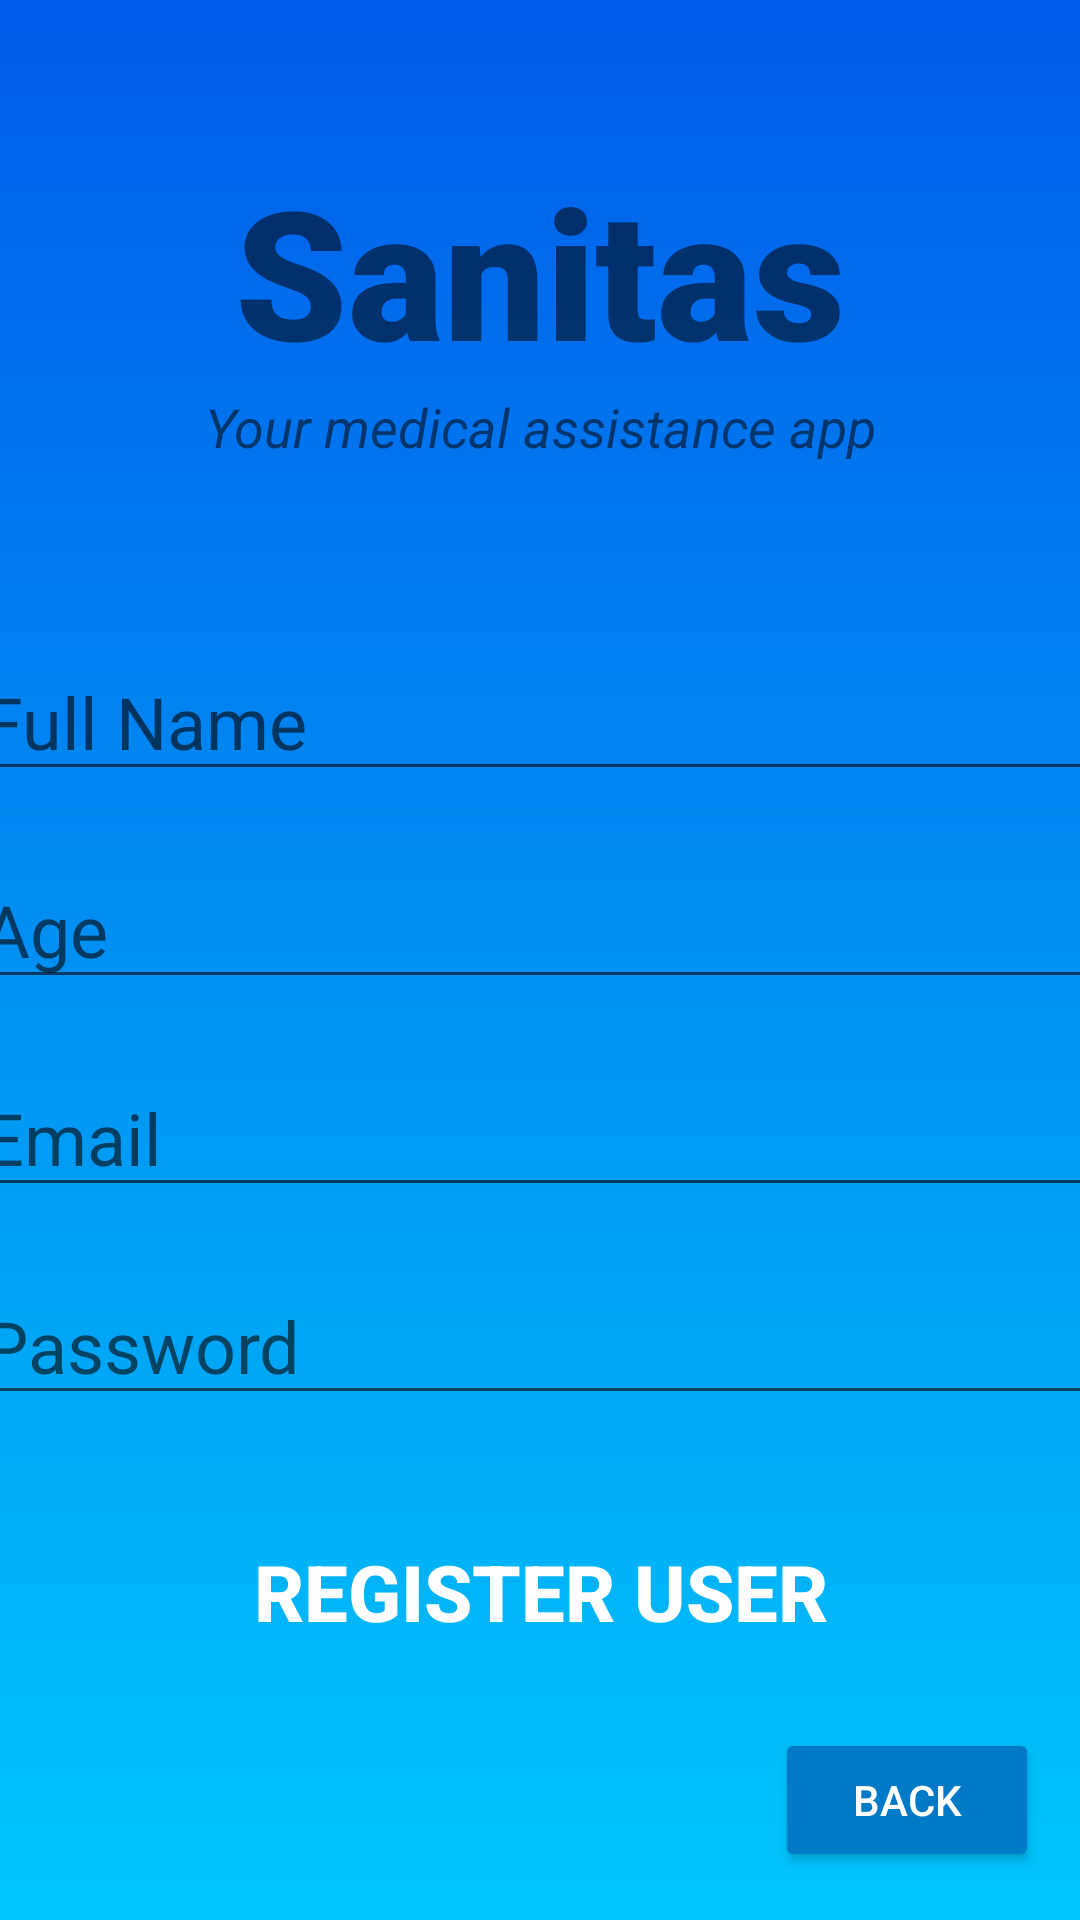

Android layout source for this screen:
<!-- AndroidManifest.xml: application theme Theme.AppCompat.Light.NoActionBar.FullScreen -->
<!-- res/layout/activity_register_user.xml -->
<?xml version="1.0" encoding="utf-8"?>
<androidx.constraintlayout.widget.ConstraintLayout xmlns:android="http://schemas.android.com/apk/res/android"
    xmlns:app="http://schemas.android.com/apk/res-auto"
    xmlns:tools="http://schemas.android.com/tools"
    android:layout_width="match_parent"
    android:layout_height="match_parent"
    tools:context=".RegisterUser"
    android:background="@drawable/gradient_background">

    <TextView
        android:id="@+id/banner"
        android:layout_width="match_parent"
        android:layout_height="wrap_content"
        android:text="Sanitas"
        android:textSize="60sp"
        android:textAlignment="center"
        android:textStyle="bold"
        android:fontFamily="sans-serif-black"
        app:layout_constraintTop_toTopOf="parent"
        app:layout_constraintRight_toRightOf="parent"
        app:layout_constraintLeft_toLeftOf="parent"
        android:layout_marginTop="50dp"
        />

    <TextView
        android:id="@+id/bannerDescrption"
        android:layout_width="wrap_content"
        android:layout_height="wrap_content"
        android:text="Your medical assistance app"
        android:textStyle="italic"
        android:textSize="18sp"
        android:textAlignment="center"
        app:layout_constraintTop_toBottomOf="@+id/banner"
        app:layout_constraintRight_toRightOf="parent"
        app:layout_constraintLeft_toLeftOf="parent"
        />

    <EditText
        android:id="@+id/fullName"
        android:layout_width="380dp"
        android:layout_height="wrap_content"
        android:layout_marginTop="60dp"
        android:ems="10"
        android:hint="Full Name"
        android:inputType="text"
        android:textSize="24sp"
        app:layout_constraintLeft_toLeftOf="parent"
        app:layout_constraintRight_toRightOf="parent"
        app:layout_constraintTop_toBottomOf="@+id/bannerDescrption" />

    <EditText
        android:id="@+id/age"
        android:layout_width="380dp"
        android:layout_height="wrap_content"
        android:ems="10"
        android:inputType="number"
        android:textSize="24sp"
        android:hint="Age"
        app:layout_constraintTop_toBottomOf="@+id/fullName"
        app:layout_constraintRight_toRightOf="parent"
        app:layout_constraintLeft_toLeftOf="parent"
        android:layout_marginTop="20dp"
        />

    <EditText
        android:id="@+id/email"
        android:layout_width="380dp"
        android:layout_height="wrap_content"
        android:ems="10"
        android:inputType="textEmailAddress"
        android:textSize="24sp"
        android:hint="Email"
        app:layout_constraintTop_toBottomOf="@+id/age"
        app:layout_constraintRight_toRightOf="parent"
        app:layout_constraintLeft_toLeftOf="parent"
        android:layout_marginTop="20dp"
        />

    <EditText
        android:id="@+id/password"
        android:layout_width="380dp"
        android:layout_height="wrap_content"
        android:ems="10"
        android:inputType="textPassword"
        android:textSize="24sp"
        android:hint="Password"
        app:layout_constraintTop_toBottomOf="@+id/email"
        app:layout_constraintRight_toRightOf="parent"
        app:layout_constraintLeft_toLeftOf="parent"
        android:layout_marginTop="20dp"
        />

    <Button
        android:id="@+id/registerUser"
        android:layout_width="380dp"
        android:layout_height="70dp"
        android:layout_marginTop="24dp"
        android:backgroundTint="@color/blue"
        android:text="Register User"
        android:background="@drawable/button"
        android:textColor="#ffffff"
        android:textSize="26sp"
        android:textStyle="bold"
        app:layout_constraintLeft_toLeftOf="parent"
        app:layout_constraintRight_toRightOf="parent"
        app:layout_constraintTop_toBottomOf="@+id/password"
        />

    <Button
        android:id="@+id/back"
        android:layout_width="wrap_content"
        android:layout_height="wrap_content"
        android:layout_marginBottom="16dp"
        android:backgroundTint="@color/blue"
        android:text="Back"
        android:textColor="#ffffff"
        app:layout_constraintBottom_toBottomOf="parent"
        app:layout_constraintEnd_toEndOf="parent"
        app:layout_constraintHorizontal_bias="0.95"
        app:layout_constraintStart_toStartOf="parent" />

    <ProgressBar
        android:id="@+id/progressBar"
        style="?android:attr/progressBarStyleLarge"
        android:layout_width="wrap_content"
        android:layout_height="wrap_content"
        android:layout_centerInParent="true"
        android:visibility="gone"
        app:layout_constraintBottom_toBottomOf="parent"
        app:layout_constraintHorizontal_bias="0.498"
        app:layout_constraintLeft_toLeftOf="parent"
        app:layout_constraintRight_toRightOf="parent"
        app:layout_constraintTop_toTopOf="parent"
        app:layout_constraintVertical_bias="0.941"
        tools:ignore="MissingConstraints" />

</androidx.constraintlayout.widget.ConstraintLayout>
<!-- resources referenced by this layout -->
<resources>
  <color name="blue">#0079C7</color>
  <!-- drawable gradient_background (drawable) -->
  <?xml version="1.0" encoding="utf-8"?>
  <selector xmlns:android="http://schemas.android.com/apk/res/android">
  
      <item>
          <shape>
              <gradient
                  android:angle="90"
                  android:startColor="#00c6fb"
                  android:endColor="#005bea"
                  android:type="linear"/>
          </shape>
      </item>
  
  </selector>
  <style name="Theme.AppCompat.Light.NoActionBar.FullScreen" parent="@style/Theme.AppCompat.Light.NoActionBar">
      <item name="android:windowNoTitle">true</item>
      <item name="android:windowActionBar">false</item>
      <item name="android:windowFullscreen">true</item>
      <item name="android:windowContentOverlay">@null</item>
      </style>
</resources>
